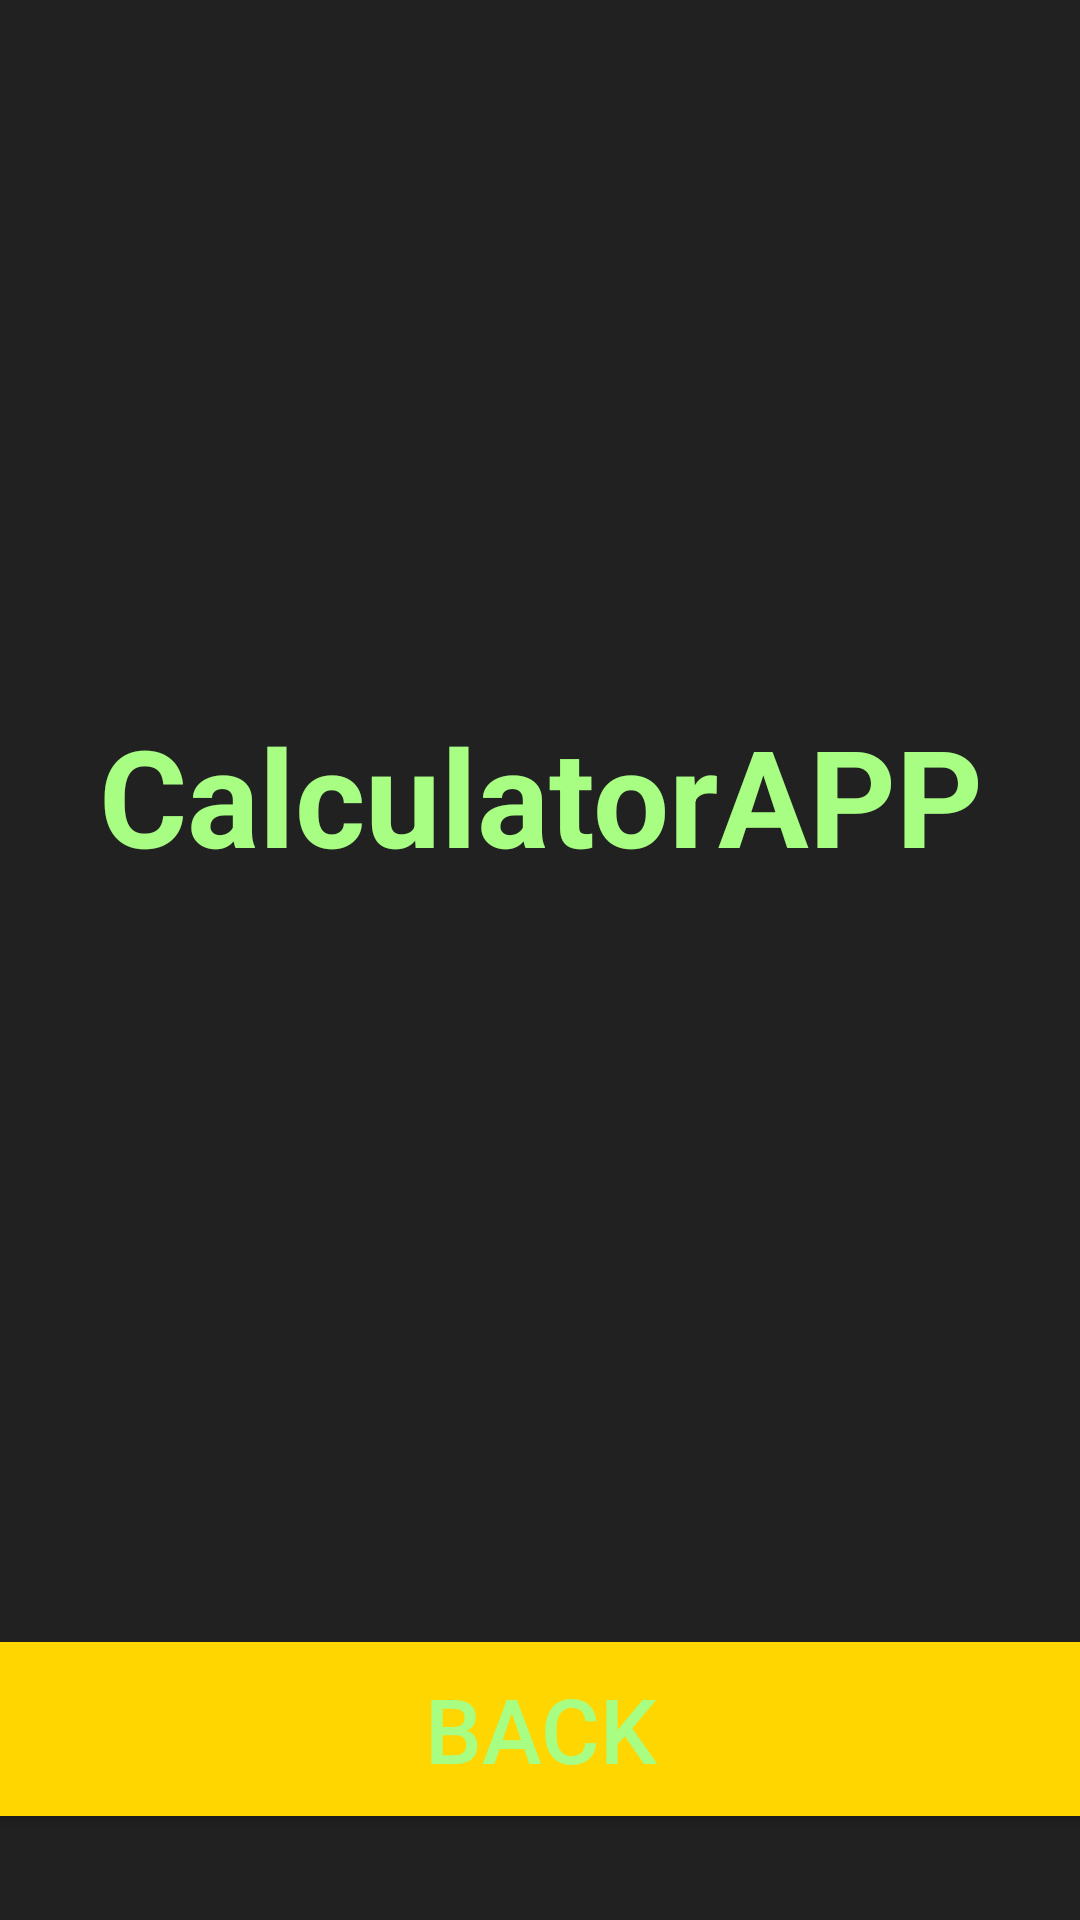

Android layout source for this screen:
<!-- AndroidManifest.xml: application theme Theme.MyAppCalculadoraAndroid -->
<!-- res/layout/activity_main2.xml -->
<?xml version="1.0" encoding="utf-8"?>
<androidx.constraintlayout.widget.ConstraintLayout xmlns:android="http://schemas.android.com/apk/res/android"
    xmlns:app="http://schemas.android.com/apk/res-auto"
    xmlns:tools="http://schemas.android.com/tools"
    android:layout_width="match_parent"
    android:layout_height="match_parent"
    android:background="#212121"
    tools:context=".MainActivity2">

    <LinearLayout
        android:layout_width="368dp"
        android:layout_height="659dp"
        android:layout_marginStart="1dp"
        android:layout_marginTop="1dp"
        android:layout_marginEnd="1dp"
        android:layout_marginBottom="1dp"
        android:orientation="vertical"
        app:layout_constraintBottom_toBottomOf="parent"
        app:layout_constraintEnd_toEndOf="parent"
        app:layout_constraintStart_toStartOf="parent"
        app:layout_constraintTop_toTopOf="parent">

        <ImageView
            android:id="@+id/imgCalculator2"
            android:layout_width="217dp"
            android:layout_height="223dp"
            android:layout_gravity="center"
            app:srcCompat="@drawable/calculator" />

        <Space
            android:layout_width="match_parent"
            android:layout_height="21dp" />

        <TextView
            android:id="@+id/Titulo2"
            android:layout_width="match_parent"
            android:layout_height="wrap_content"
            android:gravity="center"
            android:text="CalculatorAPP"
            android:textColor="@color/letras"
            android:textSize="45sp"
            android:textStyle="bold" />

        <Space
            android:layout_width="match_parent"
            android:layout_height="21dp" />

        <TextView
            android:id="@+id/operacionARealizar"
            android:layout_width="match_parent"
            android:layout_height="wrap_content"
            android:gravity="center"
            android:text=""
            android:textColor="#FFA726"
            android:textSize="30sp" />

        <Space
            android:layout_width="match_parent"
            android:layout_height="19dp" />

        <TextView
            android:id="@+id/textResultado"
            android:layout_width="match_parent"
            android:layout_height="wrap_content"
            android:gravity="center"
            android:text=""
            android:textColor="@color/red"
            android:textSize="45sp"
            android:textStyle="bold" />

        <Space
            android:layout_width="match_parent"
            android:layout_height="112dp" />

        <Button
            android:id="@+id/btnBack"
            android:layout_width="match_parent"
            android:layout_height="58dp"
            android:background="#FFD600"
            android:text="Back"
            android:textColor="@color/letras"
            android:textSize="30sp"
            app:iconTintMode="add" />

    </LinearLayout>
</androidx.constraintlayout.widget.ConstraintLayout>
<!-- resources referenced by this layout -->
<resources>
  <color name="letras">#A7FE82</color>
  <color name="red">#CE2A27</color>
  <style name="Theme.MyAppCalculadoraAndroid" parent="Base.Theme.MyAppCalculadoraAndroid" />
  <style name="Base.Theme.MyAppCalculadoraAndroid" parent="Theme.Material3.DayNight.NoActionBar">
          
          
      </style>
</resources>
